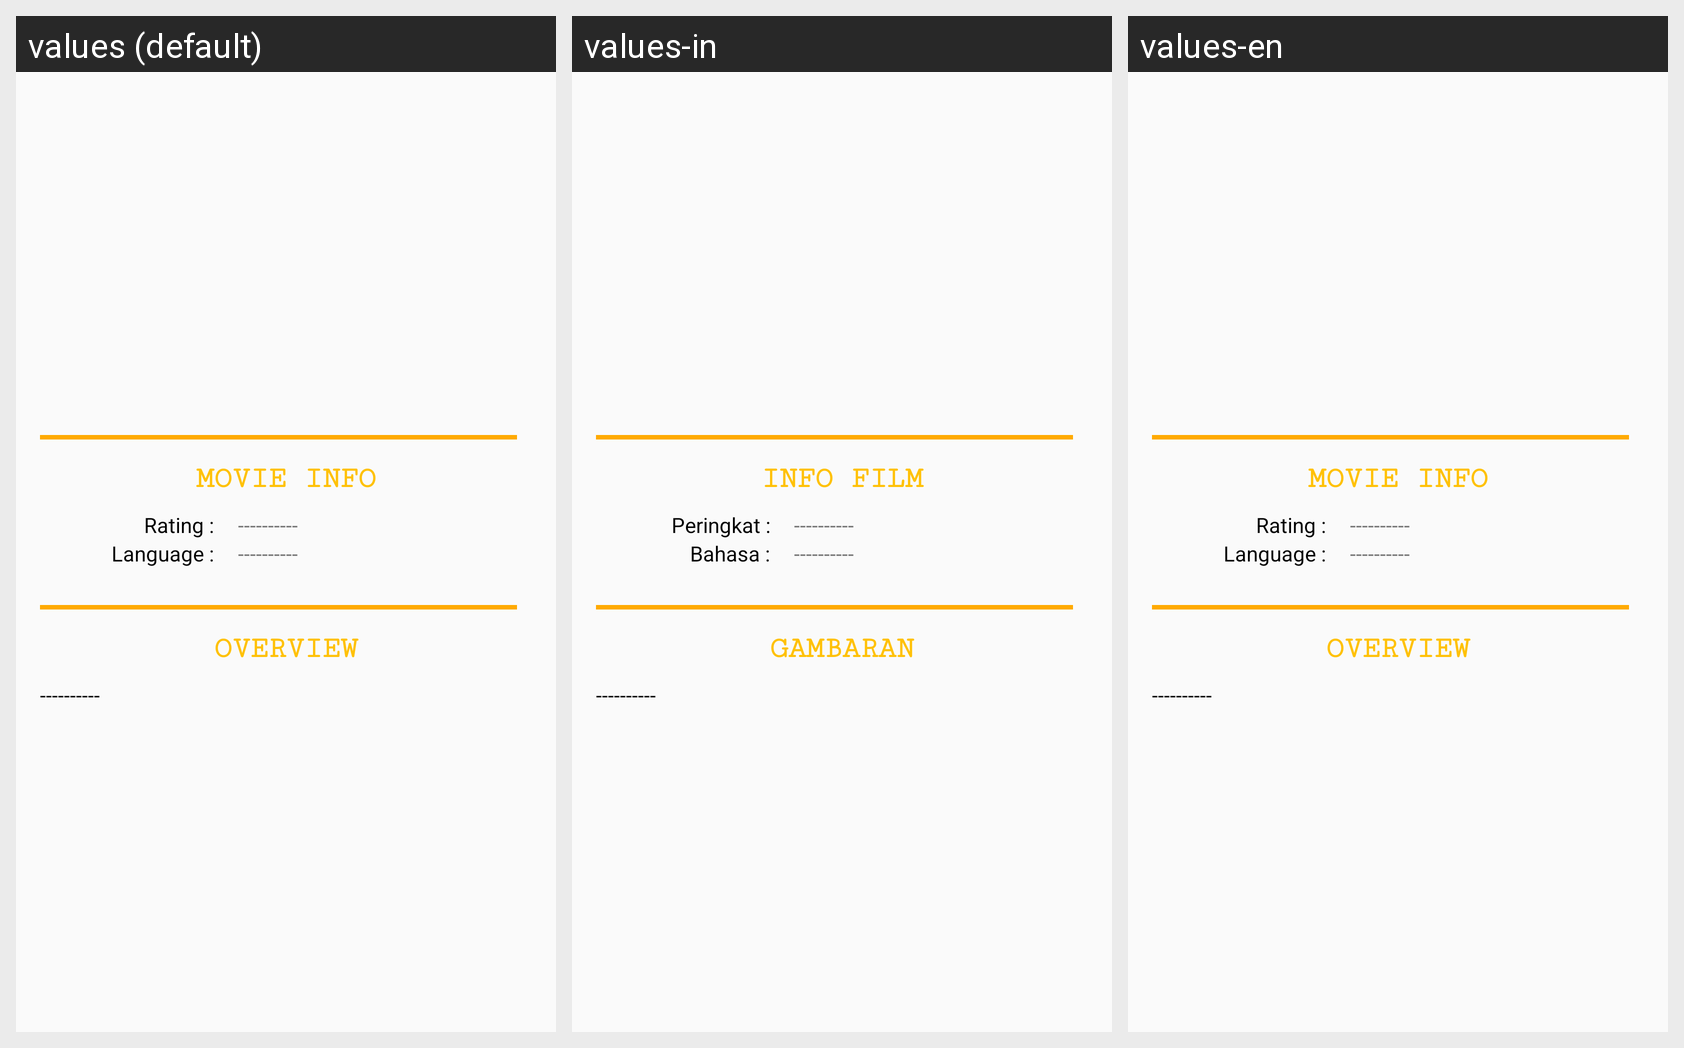

For this localized Android screen grid, give each drawn string resource with its value in every locale shown.
Android screen res/layout/activity_movies_detail.xml rendered under 3 locales, left to right: values (default), values-in, values-en. Device: Nexus 5 (rendered at 1080×1920; each locale shown at half size, 540×960, under a caption strip naming it); theme AppTheme.
Strings drawn on this screen, with the default value and each locale's value (text and hints the layout hard-codes, and strings that could not be matched under every locale, appear in the picture but are not listed):

movie_info
  values: MOVIE INFO
  values-in: INFO FILM
  values-en: MOVIE INFO

rating
  values: Rating :
  values-in: Peringkat :
  values-en: Rating :

set
  values: ----------
  values-in: ----------
  values-en: ----------

country
  values: Language :
  values-in: Bahasa :
  values-en: Language :

overview
  values: OVERVIEW
  values-in: GAMBARAN
  values-en: OVERVIEW
